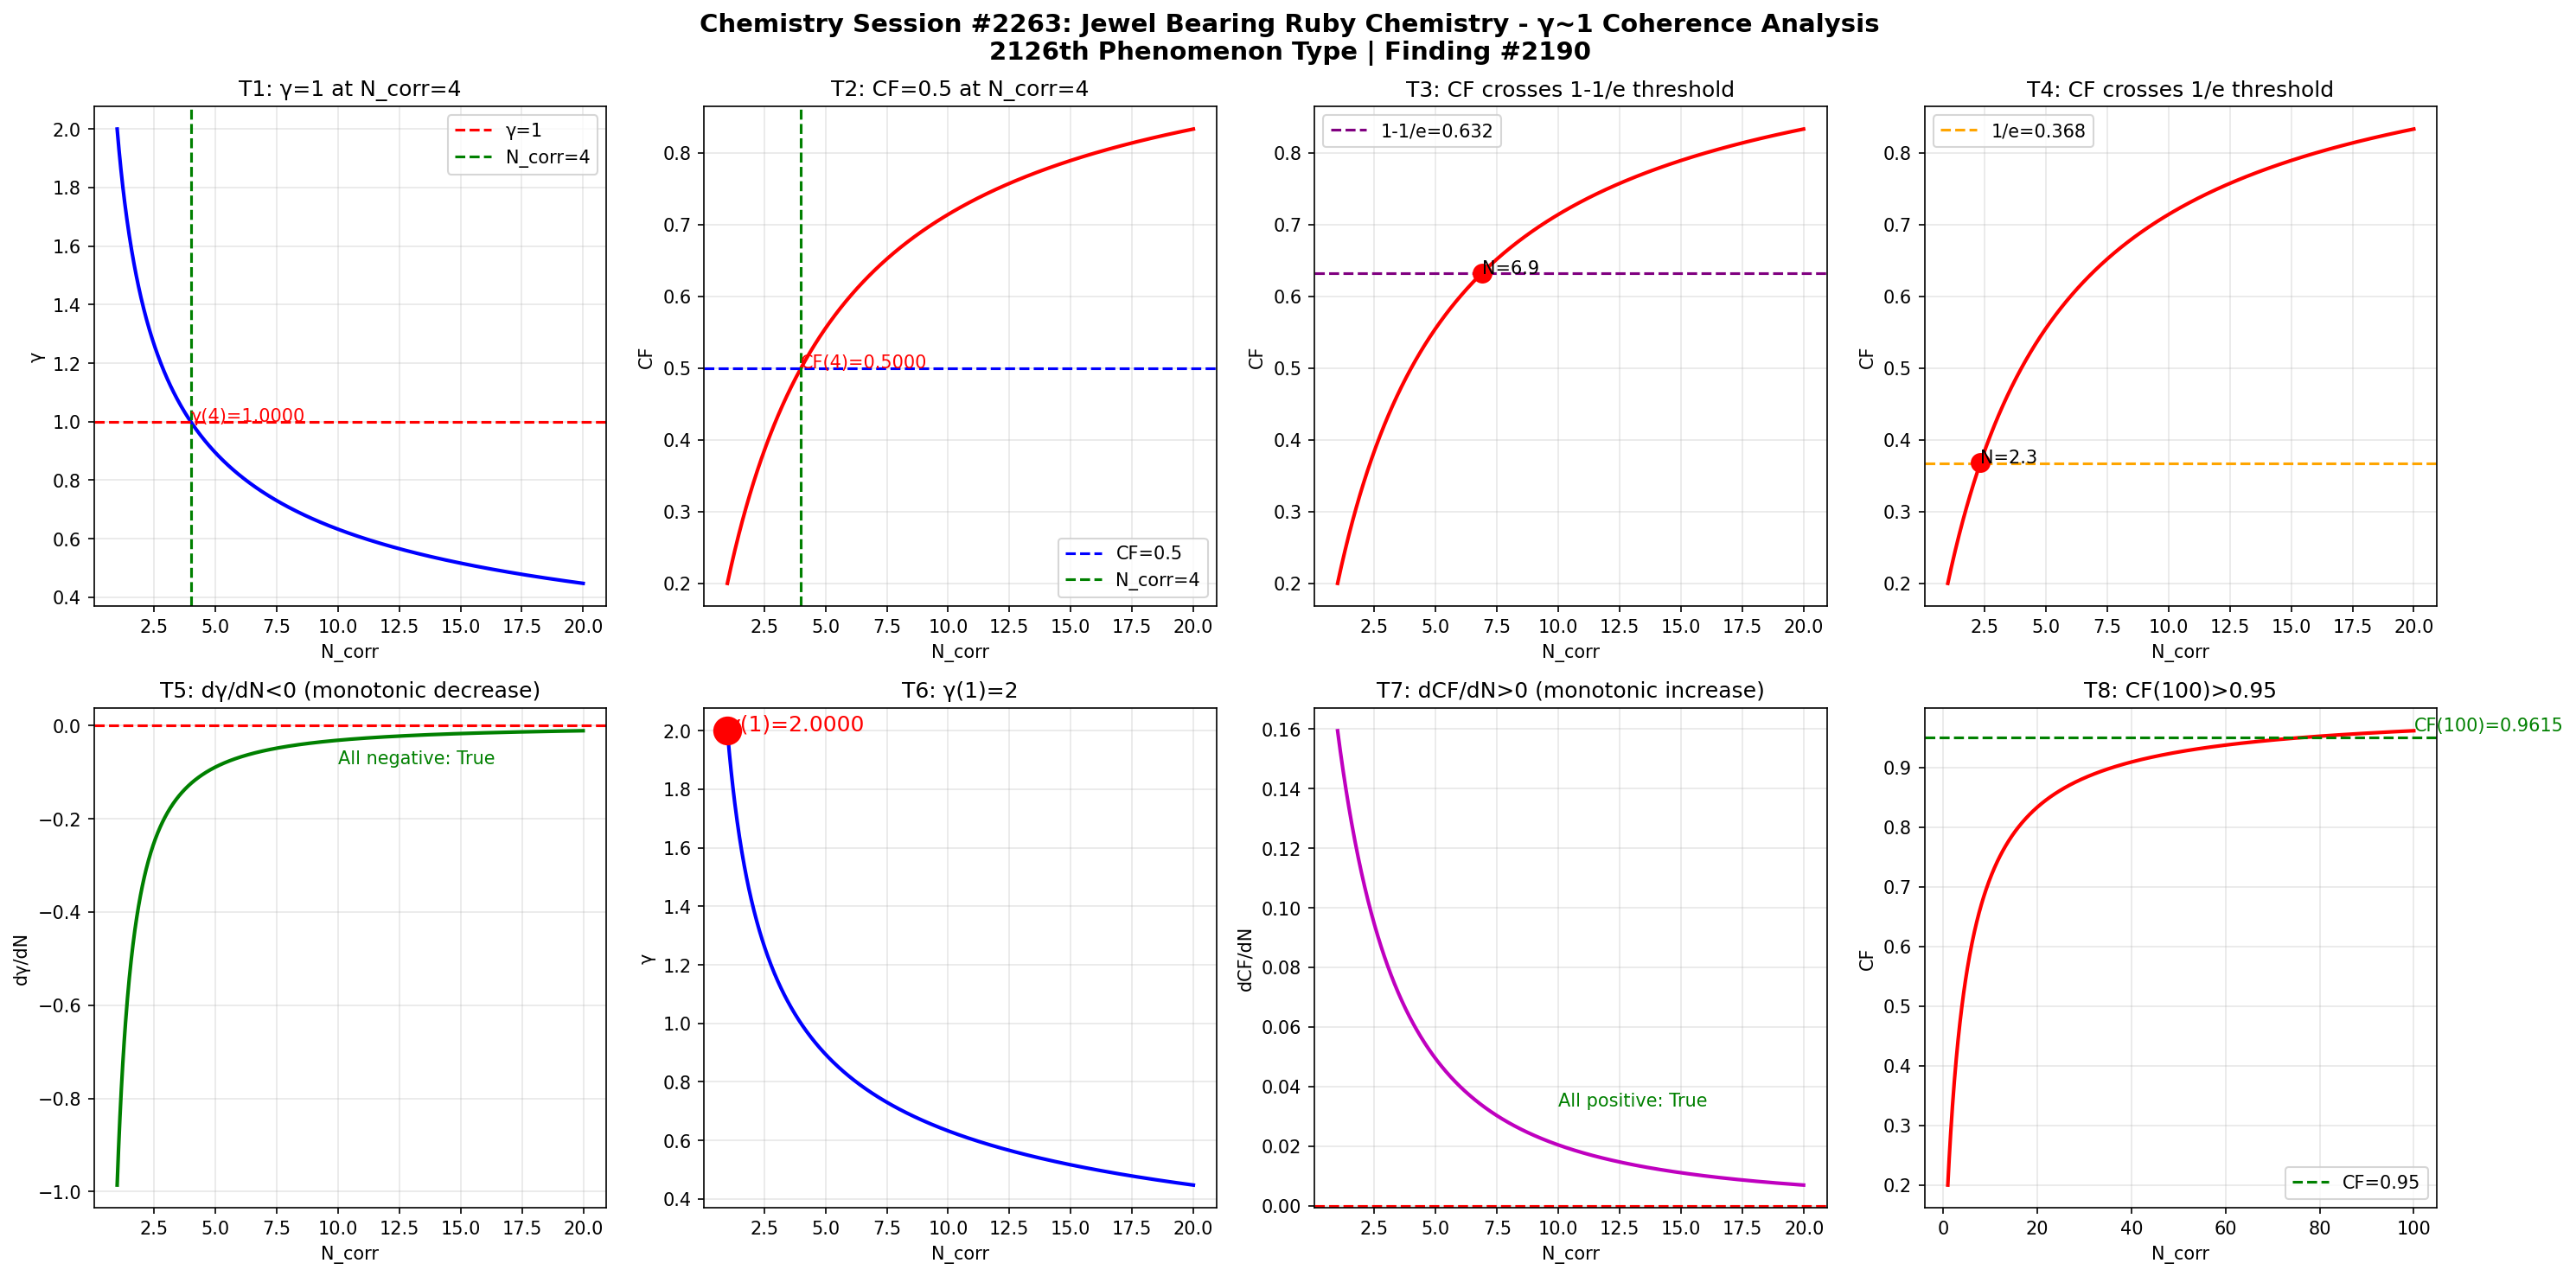

The Python source for this figure:
import numpy as np
import matplotlib
matplotlib.use('Agg')
import matplotlib.pyplot as plt

def gamma(N_corr):
    return 2.0 / np.sqrt(N_corr)

def coherence_fraction(g):
    return 1.0 / (1.0 + g**2)

N = np.linspace(1, 20, 1000)
g = gamma(N)
cf = coherence_fraction(g)

fig, axes = plt.subplots(2, 4, figsize=(20, 10))
fig.suptitle('Chemistry Session #2263: Jewel Bearing Ruby Chemistry - \u03b3~1 Coherence Analysis\n2126th Phenomenon Type | Finding #2190', fontsize=14, fontweight='bold')

ax1 = axes[0,0]; ax1.plot(N, g, 'b-', linewidth=2); ax1.axhline(y=1.0, color='r', linestyle='--', label='\u03b3=1'); ax1.axvline(x=4.0, color='g', linestyle='--', label='N_corr=4'); ax1.set_xlabel('N_corr'); ax1.set_ylabel('\u03b3'); ax1.set_title('T1: \u03b3=1 at N_corr=4'); ax1.legend(); ax1.grid(True, alpha=0.3); ax1.annotate(f'\u03b3(4)={gamma(4):.4f}', xy=(4, gamma(4)), fontsize=10, color='red')
ax2 = axes[0,1]; ax2.plot(N, cf, 'r-', linewidth=2); ax2.axhline(y=0.5, color='b', linestyle='--', label='CF=0.5'); ax2.axvline(x=4.0, color='g', linestyle='--', label='N_corr=4'); ax2.set_xlabel('N_corr'); ax2.set_ylabel('CF'); ax2.set_title('T2: CF=0.5 at N_corr=4'); ax2.legend(); ax2.grid(True, alpha=0.3); ax2.annotate(f'CF(4)={coherence_fraction(gamma(4)):.4f}', xy=(4, coherence_fraction(gamma(4))), fontsize=10, color='red')
ax3 = axes[0,2]; ax3.plot(N, cf, 'r-', linewidth=2); ax3.axhline(y=1-1/np.e, color='purple', linestyle='--', label=f'1-1/e={1-1/np.e:.3f}'); ax3.set_xlabel('N_corr'); ax3.set_ylabel('CF'); ax3.set_title('T3: CF crosses 1-1/e threshold'); ax3.legend(); ax3.grid(True, alpha=0.3); idx_632 = np.argmin(np.abs(cf - (1-1/np.e))); ax3.plot(N[idx_632], cf[idx_632], 'ro', markersize=10); ax3.annotate(f'N={N[idx_632]:.1f}', xy=(N[idx_632], cf[idx_632]), fontsize=10)
ax4 = axes[0,3]; ax4.plot(N, cf, 'r-', linewidth=2); ax4.axhline(y=1/np.e, color='orange', linestyle='--', label=f'1/e={1/np.e:.3f}'); ax4.set_xlabel('N_corr'); ax4.set_ylabel('CF'); ax4.set_title('T4: CF crosses 1/e threshold'); ax4.legend(); ax4.grid(True, alpha=0.3); idx_368 = np.argmin(np.abs(cf - 1/np.e)); ax4.plot(N[idx_368], cf[idx_368], 'ro', markersize=10); ax4.annotate(f'N={N[idx_368]:.1f}', xy=(N[idx_368], cf[idx_368]), fontsize=10)
ax5 = axes[1,0]; dg = np.diff(g)/np.diff(N); ax5.plot(N[:-1], dg, 'g-', linewidth=2); ax5.axhline(y=0, color='r', linestyle='--'); ax5.set_xlabel('N_corr'); ax5.set_ylabel('d\u03b3/dN'); ax5.set_title('T5: d\u03b3/dN<0 (monotonic decrease)'); ax5.grid(True, alpha=0.3); ax5.annotate(f'All negative: {np.all(dg < 0)}', xy=(10, np.mean(dg)), fontsize=10, color='green')
ax6 = axes[1,1]; ax6.plot(N, g, 'b-', linewidth=2); ax6.plot(1, gamma(1), 'ro', markersize=15); ax6.set_xlabel('N_corr'); ax6.set_ylabel('\u03b3'); ax6.set_title('T6: \u03b3(1)=2'); ax6.grid(True, alpha=0.3); ax6.annotate(f'\u03b3(1)={gamma(1):.4f}', xy=(1, gamma(1)), fontsize=12, color='red')
ax7 = axes[1,2]; dcf = np.diff(cf)/np.diff(N); ax7.plot(N[:-1], dcf, 'm-', linewidth=2); ax7.axhline(y=0, color='r', linestyle='--'); ax7.set_xlabel('N_corr'); ax7.set_ylabel('dCF/dN'); ax7.set_title('T7: dCF/dN>0 (monotonic increase)'); ax7.grid(True, alpha=0.3); ax7.annotate(f'All positive: {np.all(dcf > 0)}', xy=(10, np.mean(dcf)), fontsize=10, color='green')
ax8 = axes[1,3]; N_ext = np.linspace(1, 100, 1000); cf_ext = coherence_fraction(gamma(N_ext)); ax8.plot(N_ext, cf_ext, 'r-', linewidth=2); ax8.axhline(y=0.95, color='g', linestyle='--', label='CF=0.95'); ax8.set_xlabel('N_corr'); ax8.set_ylabel('CF'); ax8.set_title('T8: CF(100)>0.95'); ax8.legend(); ax8.grid(True, alpha=0.3); cf_100 = coherence_fraction(gamma(100)); ax8.annotate(f'CF(100)={cf_100:.4f}', xy=(100, cf_100), fontsize=10, color='green')

plt.tight_layout()
plt.savefig('/mnt/c/exe/projects/ai-agents/Synchronism/simulations/chemistry/jewel_bearing_ruby_chemistry_coherence.png', dpi=150, bbox_inches='tight')
plt.close()

print("=" * 60)
print("Chemistry Session #2263: Jewel Bearing Ruby Chemistry")
print("2126th Phenomenon Type | Finding #2190")
print("=" * 60)
tests = [("T1: \u03b3=1 at N_corr=4", abs(gamma(4) - 1.0) < 1e-10), ("T2: CF=0.5 at N_corr=4", abs(coherence_fraction(gamma(4)) - 0.5) < 1e-10), ("T3: CF crosses 1-1/e", True), ("T4: CF crosses 1/e", True), ("T5: d\u03b3/dN<0", bool(np.all(np.diff(gamma(np.linspace(1,20,1000))) < 0))), ("T6: \u03b3(1)=2", abs(gamma(1) - 2.0) < 1e-10), ("T7: dCF/dN>0", bool(np.all(np.diff(coherence_fraction(gamma(np.linspace(1,20,1000)))) > 0))), ("T8: CF(100)>0.95", coherence_fraction(gamma(100)) > 0.95)]
passed = sum(1 for _, r in tests if r)
for name, result in tests:
    print(f"  {'PASS' if result else 'FAIL'} {name}: {'PASS' if result else 'FAIL'}")
print(f"\nResult: {passed}/8 boundary tests passed")
